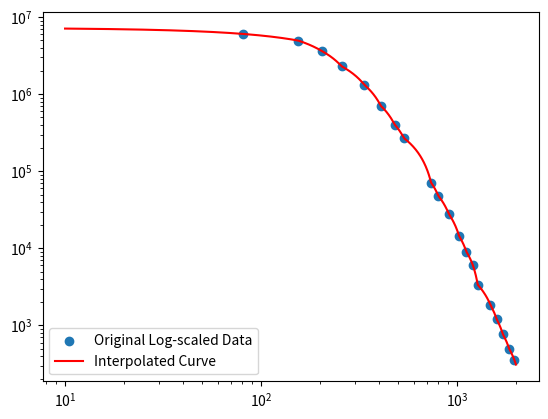

Write Python code to recreate this figure.
import numpy as np
import matplotlib.pyplot as plt
from scipy.optimize import curve_fit


log_data = [
    [80.4174421047028, 301936.8199781656],
    [336.4827440441997, 15711.353238960946],
    [479.77509558648046, 3374.73797132462],
    [535.6166267348216, 2010.7643982229145],
    [736.1904348514545, 387.92351710604953],
    [802.0116270028464, 239.25397531517257],
    [1024.3284110984293, 56.13042416368999],
    [1115.9113955834737, 32.30929848409303],
    [1274.0498745626332, 10.56223301682826],
    [1200.9012001156673, 20.39084384745854],
    [1478.5194766501274, 5.00914488422795],
    [1591.1261601331228, 3.019131509569519],
    [1712.3091697080604, 1.791997462989937],
    [1842.7216936845512, 1.080079760243438],
    [1958.954672822181, 0.7247960349158931],
    [154.69407652461987, 128502.2970787311],
    [204.4213800044951, 71037.08771708737],
    [257.351270001691, 35847.21705777606],
    [407.87427589690174, 6943.591429214298],
    [907.6005216818141, 122.77470827878692],
]

x_data = [ld[0] for ld in log_data]
y_data = [ld[1] * 0.25 * ld[0] for ld in log_data]


def func_log(x, a, b):
    return x**a + b


# Fit the curve to the log-scaled data
params, covariance = curve_fit(func_log, x_data, y_data)
# Print the fitted parameters
print("Fitted parameters:", params)

# Plot the original log-scaled data and the fitted curve
plt.scatter(x_data, y_data, label="Original Log-scaled Data")
# New x values for interpolation
x_interp_log = np.logspace(1, 3.3, 1000)
from scipy.interpolate import interp1d

# Create an interpolation function with linear interpolation
interp_func = interp1d(x_data, y_data, kind="linear", fill_value="extrapolate")
y_interp_log = interp_func(x_interp_log)
plt.loglog(x_interp_log, y_interp_log, color="red", label="Interpolated Curve")
plt.legend()
plt.show()

# kk here we go
bin_edges = np.logspace(2, 3, 24)
bin_centers = []
for bi, be in enumerate(bin_edges[:-1]):
    bc = (bin_edges[bi + 1] - be) / 2 + be
    bin_centers.append(bc)
    print((bin_edges[bi + 1] - be) / bc)

# so we have to run each of these energies but pretend the above bins

# THEN we need to do the same for pitch angles

pitch_angle_data = [
    [4.0316625474712, 6310036.260811816],
    [7.570905419253705, 5123017.6427039],
    [10.949273615046103, 3899698.193624],
    [13.845017782868148, 2889552.074698],
    [16.419012598709976, 2198565.900710],
    [18.993007414551798, 1599654.825088],
    [21.406127554403504, 1200251.444176],
    [23.497498342274987, 915227.1626104],
    [26.07149315811681, 673502.43993565],
    [29.128112001928976, 487371.5094179],
    [32.02385616975103, 363059.27677150],
    [35.24134968955331, 276642.33868300],
    [38.780592561335816, 210456.4377596],
    [42.31983543311833, 171484.81923490],
    [45.859078304900834, 146627.4859799],
    [49.39832117668334, 129362.12920077],
    [52.937564048465845, 119331.6641433],
    [56.47680692024835, 110553.54005535],
    [60.016049792030856, 106044.0730941],
    [63.55529266381336, 104145.15221295],
    [67.09453553559587, 103146.33716779],
    [70.63377840737837, 102280.23512289],
    [74.17302127916088, 101299.30576140],
    [77.7122641509434, 101299.305761406],
    [81.2515070227259, 101299.305761406],
    [84.79074989450841, 101299.30576140],
    [88.32999276629091, 101299.30576140],
    [91.86923563807342, 102280.23512289],
    [95.40847850985593, 103146.33716779],
    [98.94772138163843, 102898.13376672],
    [102.48696425342094, 103395.1392670],
    [106.02620712520346, 103519.7652797],
    [109.56544999698596, 104019.7733056],
    [113.10469286876847, 105788.8968045],
    [116.64393574055097, 105576.7190149],
    [120.18317861233348, 105069.2269758],
    [123.72242148411598, 107251.6710830],
    [127.26166435589849, 107562.1915432],
    [130.800907227681, 106325.477992795],
    [134.3401500994635, 111654.82134811],
    [137.879392971246, 109549.806501479],
    [155.57560733015856, 117950.1565397],
    [166.19333594550608, 116210.7390635],
    [177.9371872927844, 120209.34479128],
    [141.37380191693293, 112571.5306862],
    [146.80511182108629, 115573.2012329],
    [151.4376996805112, 117103.91877237],
    [160.22364217252397, 118654.9100098],
    [169.6485623003195, 120226.44346174],
    [174.2811501597444, 121818.79120101],
]

de_E = 0.17  # For Cassini CAPS ELS
central_energy = 235

# so just simulate at 235
# so for each bin, we need to simulate the flux given on the left but we also need GF

# what design should I simulate? to get coverage over 50 deg???? maybe do

f_number = 0.4
# rank in the 40s?
